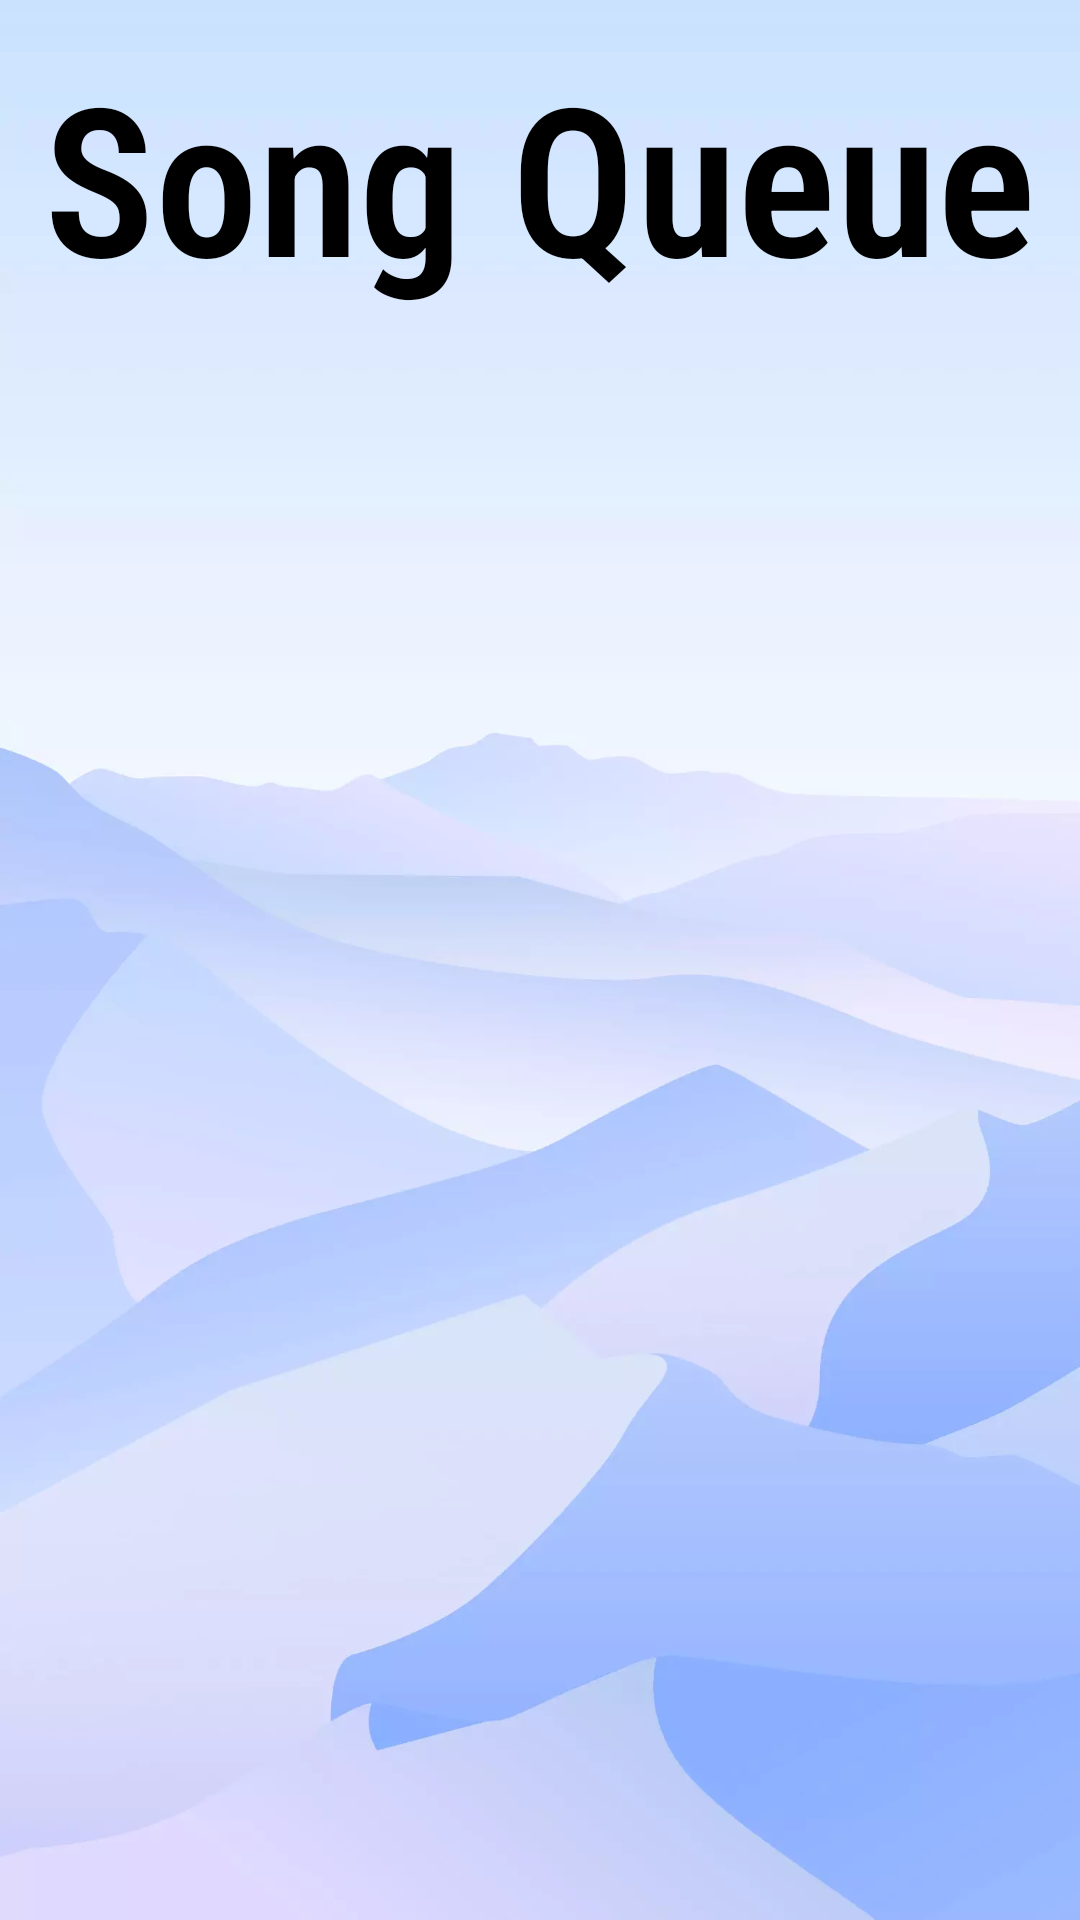

The Android layout XML behind this screen, and the referenced resources:
<!-- AndroidManifest.xml: application theme Theme.MusicQApp -->
<!-- res/layout/activity_queue.xml -->
<?xml version="1.0" encoding="utf-8"?>
<androidx.constraintlayout.widget.ConstraintLayout xmlns:android="http://schemas.android.com/apk/res/android"
    xmlns:app="http://schemas.android.com/apk/res-auto"
    xmlns:tools="http://schemas.android.com/tools"
    android:layout_width="match_parent"
    android:layout_height="match_parent"
    tools:context=".QueueActivity"
    android:background="@drawable/wall3">

    <ListView
        android:id="@+id/queueList"
        android:layout_width="411dp"
        android:layout_height="613dp"
        android:layout_marginTop="108dp"
        app:layout_constraintStart_toStartOf="parent"
        app:layout_constraintTop_toTopOf="parent" />

    <TextView
        android:id="@+id/textView"
        android:layout_width="wrap_content"
        android:layout_height="wrap_content"
        android:fontFamily="sans-serif-condensed-light"
        android:text="Song Queue"
        android:textAllCaps="false"
        android:textColor="#000000"
        android:textSize="69sp"
        android:textStyle="bold"
        android:typeface="sans"
        app:layout_constraintBottom_toBottomOf="parent"
        app:layout_constraintEnd_toEndOf="parent"
        app:layout_constraintStart_toStartOf="parent"
        app:layout_constraintTop_toTopOf="parent"
        app:layout_constraintVertical_bias="0.023" />
</androidx.constraintlayout.widget.ConstraintLayout>
<!-- resources referenced by this layout -->
<resources>
  <!-- drawable wall3: webp bitmap (drawable, 19184 bytes) -->
  <style name="Theme.MusicQApp" parent="Theme.MaterialComponents.DayNight.DarkActionBar">
          
          <item name="colorPrimary">@color/purple_500</item>
          <item name="colorPrimaryVariant">@color/purple_700</item>
          <item name="colorOnPrimary">@color/white</item>
          
          <item name="colorSecondary">@color/teal_200</item>
          <item name="colorSecondaryVariant">@color/teal_700</item>
          <item name="colorOnSecondary">@color/black</item>
          
          <item name="android:statusBarColor" tools:targetApi="l">?attr/colorPrimaryVariant</item>
          
      </style>
  <color name="purple_500">#684c71</color>
  <color name="purple_700">#533d5a</color>
  <color name="white">#FFFFFFFF</color>
  <color name="teal_200">#a67ab4</color>
  <color name="teal_700">#7c5b87</color>
  <color name="black">#FF000000</color>
</resources>
